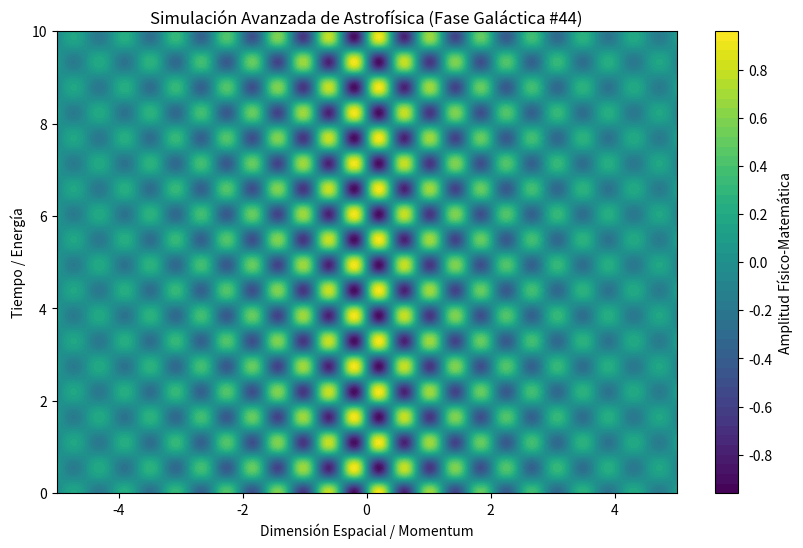

The script that saved this image:
%matplotlib inline
# Simulación Galáctica: Astrofísica - Variante 44
import numpy as np
import matplotlib.pyplot as plt

# Parámetros Físicos Aleatorios
param_1 = 7.64
param_2 = 5.723
param_3 = 0.373

t = np.linspace(0, 10, 500)
x = np.linspace(-5, 5, 500)
X, T = np.meshgrid(x, t)

# Ecuación Base (Avanzada)
Z = np.sin(X * param_1) * np.cos(T * param_2) * np.exp(-np.abs(X) * param_3)

plt.figure(figsize=(10, 6))
plt.contourf(X, T, Z, 50, cmap='viridis')
plt.colorbar(label='Amplitud Físico-Matemática')
plt.title(r'Simulación Avanzada de Astrofísica (Fase Galáctica #44)')
plt.xlabel('Dimensión Espacial / Momentum')
plt.ylabel('Tiempo / Energía')
plt.show()
